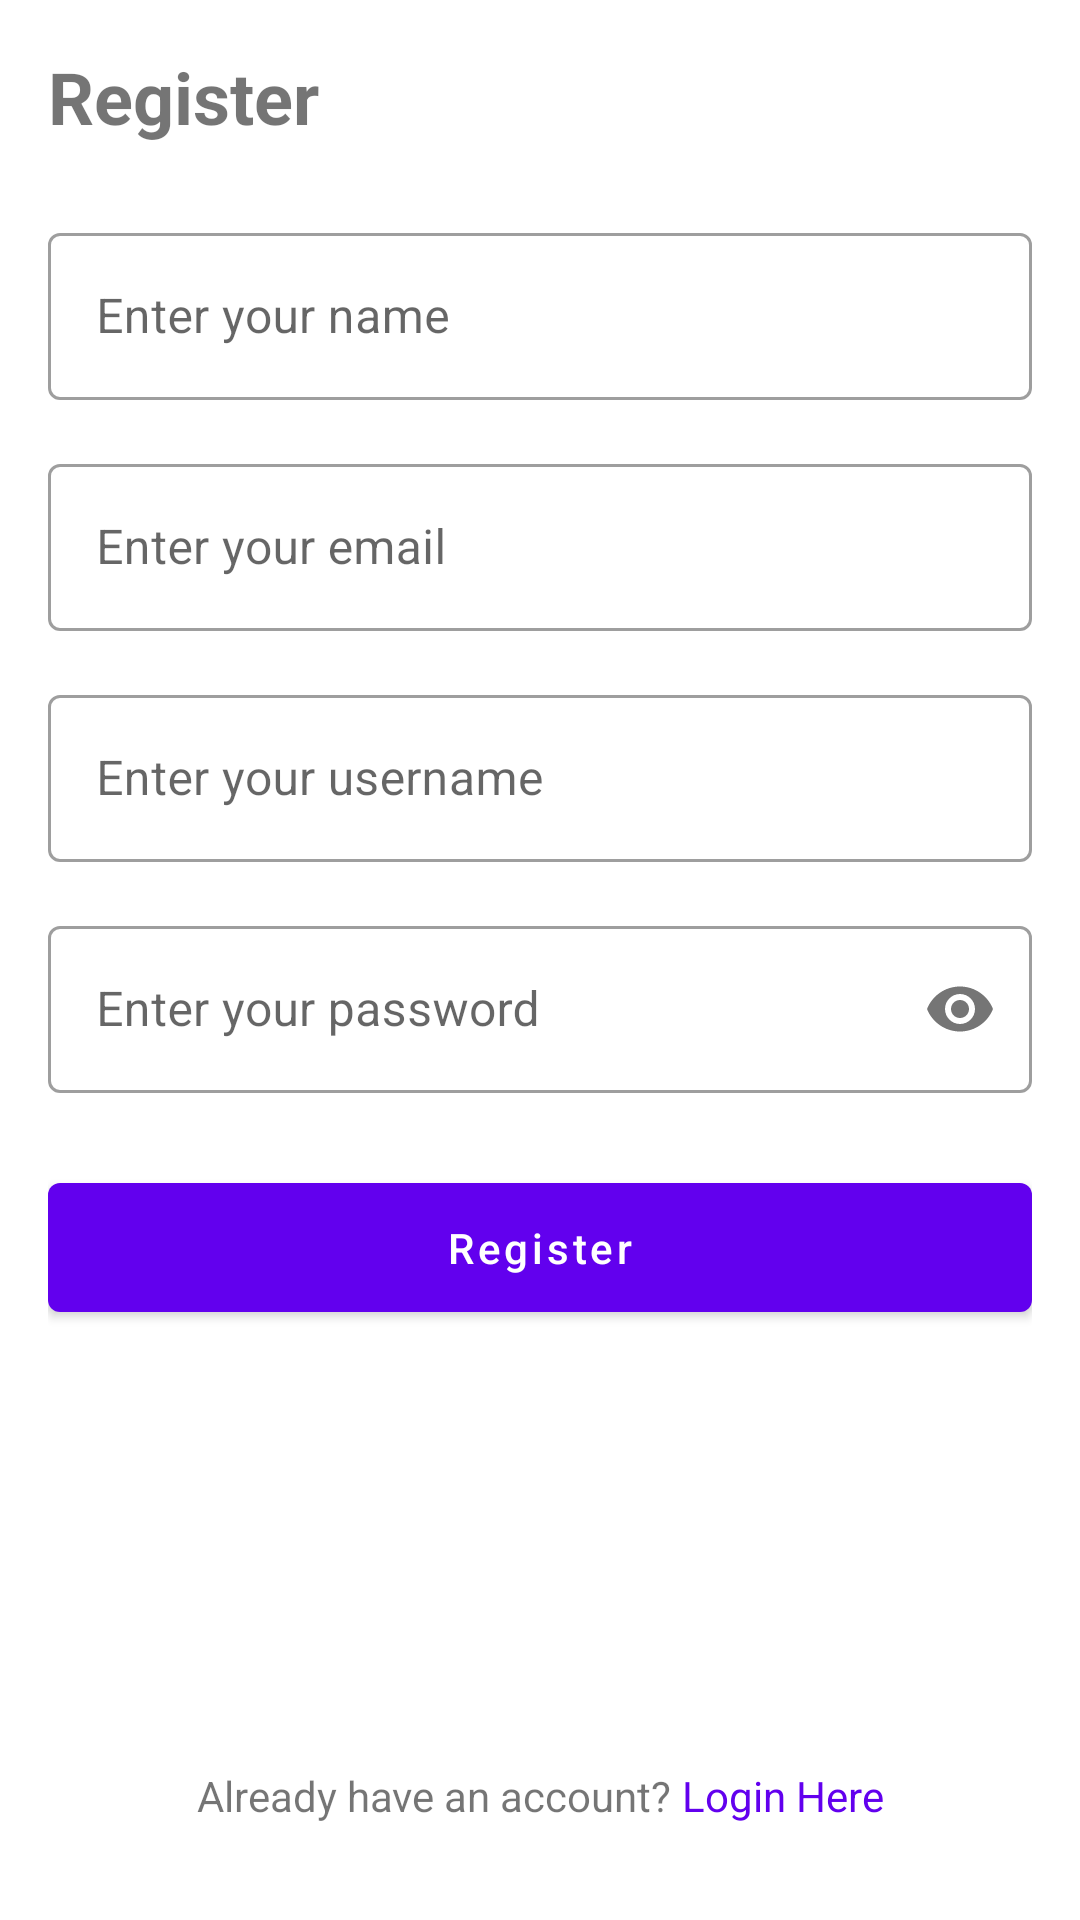

Reconstruct the res/layout file that produces this screen, plus the resources it refers to.
<!-- AndroidManifest.xml: activity theme Theme.MaterialComponents.DayNight.NoActionBar -->
<!-- res/layout/activity_register.xml -->
<?xml version="1.0" encoding="utf-8"?>
<androidx.constraintlayout.widget.ConstraintLayout xmlns:android="http://schemas.android.com/apk/res/android"
    xmlns:app="http://schemas.android.com/apk/res-auto"
    android:layout_width="match_parent"
    android:layout_height="match_parent">


    <LinearLayout
        android:layout_width="match_parent"
        android:layout_height="wrap_content"
        android:orientation="vertical"
        android:padding="16dp"
        app:layout_constraintEnd_toEndOf="parent"
        app:layout_constraintStart_toStartOf="parent"
        app:layout_constraintTop_toTopOf="parent">




        <TextView
            android:id="@+id/titleText"
            android:layout_width="wrap_content"
            android:layout_height="wrap_content"
            android:text="Register"
            android:textSize="24sp"
            android:textStyle="bold"
            android:layout_marginBottom="24dp"
            android:contentDescription="@null" />


        
        <com.google.android.material.textfield.TextInputLayout
            android:layout_width="match_parent"
            android:layout_height="wrap_content"
            android:layout_marginBottom="16dp"
            style="@style/Widget.MaterialComponents.TextInputLayout.OutlinedBox"
            android:hint="Enter your name">


            <com.google.android.material.textfield.TextInputEditText
                android:id="@+id/nameInput"
                android:layout_width="match_parent"
                android:layout_height="wrap_content" />
        </com.google.android.material.textfield.TextInputLayout>


        
        <com.google.android.material.textfield.TextInputLayout
            android:layout_width="match_parent"
            android:layout_height="wrap_content"
            android:layout_marginBottom="16dp"
            style="@style/Widget.MaterialComponents.TextInputLayout.OutlinedBox"
            android:hint="Enter your email">


            <com.google.android.material.textfield.TextInputEditText
                android:id="@+id/emailInput"
                android:layout_width="match_parent"
                android:layout_height="wrap_content"
                android:inputType="textEmailAddress" />
        </com.google.android.material.textfield.TextInputLayout>


        
        <com.google.android.material.textfield.TextInputLayout
            android:layout_width="match_parent"
            android:layout_height="wrap_content"
            android:layout_marginBottom="16dp"
            style="@style/Widget.MaterialComponents.TextInputLayout.OutlinedBox"
            android:hint="Enter your username">


            <com.google.android.material.textfield.TextInputEditText
                android:id="@+id/usernameInput"
                android:layout_width="match_parent"
                android:layout_height="wrap_content" />
        </com.google.android.material.textfield.TextInputLayout>


        
        <com.google.android.material.textfield.TextInputLayout
            android:layout_width="match_parent"
            android:layout_height="wrap_content"
            android:layout_marginBottom="24dp"
            style="@style/Widget.MaterialComponents.TextInputLayout.OutlinedBox"
            app:passwordToggleEnabled="true"
            android:hint="Enter your password">


            <com.google.android.material.textfield.TextInputEditText
                android:id="@+id/passwordInput"
                android:layout_width="match_parent"
                android:layout_height="wrap_content"
                android:inputType="textPassword" />
        </com.google.android.material.textfield.TextInputLayout>


        
        <com.google.android.material.button.MaterialButton
            android:id="@+id/registerButton"
            android:layout_width="match_parent"
            android:layout_height="wrap_content"
            android:text="Register"
            android:padding="12dp"
            android:textAllCaps="false" />
    </LinearLayout>


    
    <LinearLayout
        android:layout_width="wrap_content"
        android:layout_height="wrap_content"
        android:orientation="horizontal"
        android:layout_marginBottom="32dp"
        app:layout_constraintBottom_toBottomOf="parent"
        app:layout_constraintStart_toStartOf="parent"
        app:layout_constraintEnd_toEndOf="parent">


        <TextView
            android:layout_width="wrap_content"
            android:layout_height="wrap_content"
            android:text="Already have an account? " />


        <TextView
            android:id="@+id/loginLink"
            android:layout_width="wrap_content"
            android:layout_height="wrap_content"
            android:text="Login Here"
            android:textColor="@color/purple_500"
            android:clickable="true"
            android:focusable="true" />
    </LinearLayout>
</androidx.constraintlayout.widget.ConstraintLayout>
<!-- resources referenced by this layout -->
<resources>
  <color name="purple_500">#FF6200EE</color>
</resources>
